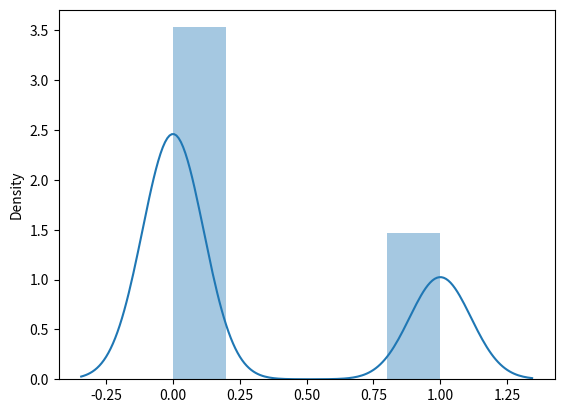

Reproduce this figure in Python.
import random
import math
import seaborn as sns
import matplotlib.pyplot as plt
from math import log2 as ln
from math import exp
from math import sqrt
from math import pow
from math import cos
from math import sin
from math import pi

def uniform_discrete_gen(a: float, b: float) -> float:
    u = random.random()
    return a + (b - a) * u


def bernoulli_gen(p: float):
    assert 0 <= p <= 1
    u = random.random()
    return 1 if u <= p else 0


def plot_bernoulli(p: float, n=1000):
    data = [bernoulli_gen(p) for i in range(n)]
    sns.distplot(data)
    plt.show()


if __name__ == "__main__":
    plot_bernoulli(0.3)

